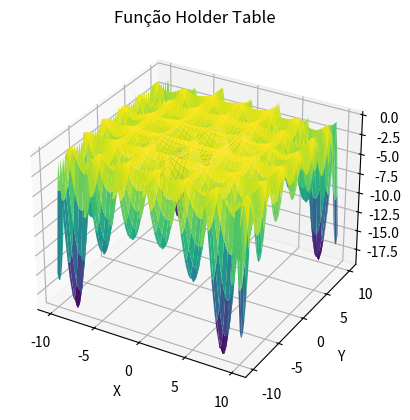

Source code (Python):
import numpy as np
import matplotlib.pyplot as plt
from mpl_toolkits.mplot3d import Axes3D

# Definindo a função Holder Table
def holder_table(x, y):
    return -np.abs(np.sin(x) * np.cos(y) * np.exp(np.abs(1 - np.sqrt(x**2 + y**2) / np.pi)))

# Criando os dados para o gráfico
x = np.linspace(-10, 10, 100)
y = np.linspace(-10, 10, 100)
x, y = np.meshgrid(x, y)
z = holder_table(x, y)

# Plotando o gráfico em 3D
fig = plt.figure()
ax = fig.add_subplot(111, projection='3d')
ax.plot_surface(x, y, z, cmap='viridis')

# Configurações do gráfico
ax.set_xlabel('X')
ax.set_ylabel('Y')
ax.set_zlabel('Z')
ax.set_title('Função Holder Table')

# Mostrando o gráfico
plt.show()